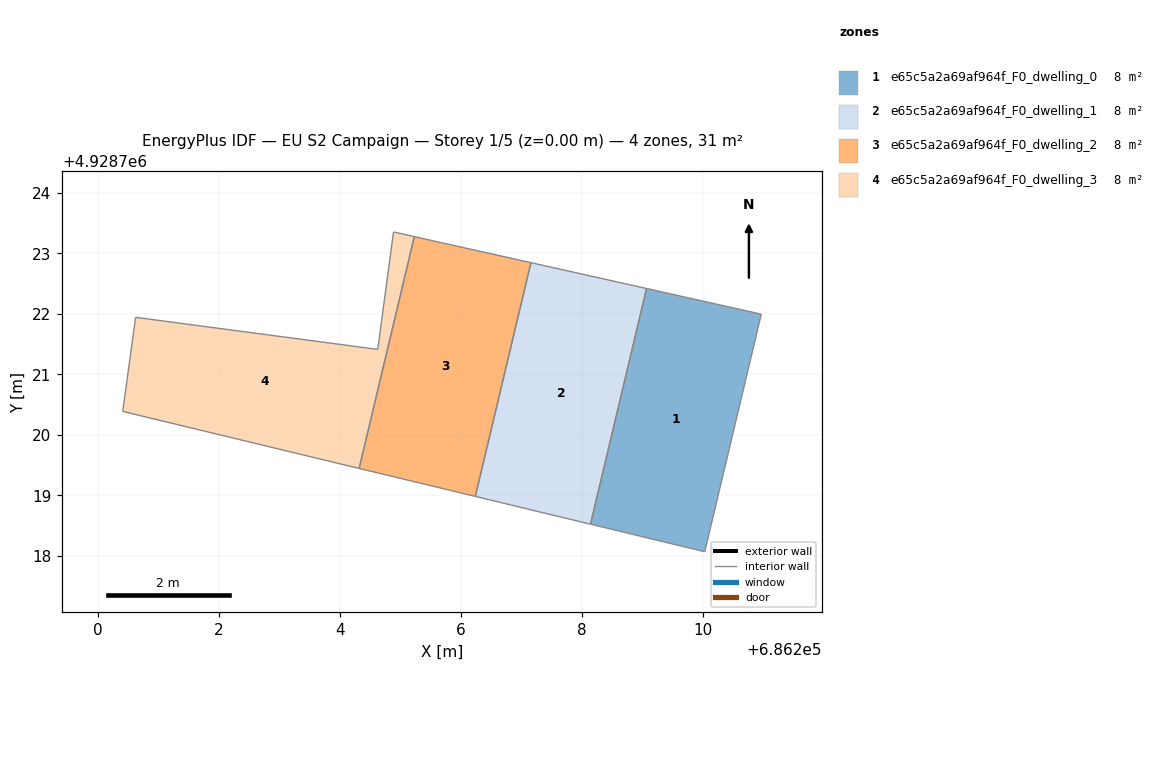
=== STOREY PLAN SPEC (per zone: floor XY polygon, exterior-wall plan segments, windows/doors) ===
zone 1: e65c5a2a69af964f_F0_dwelling_0  (7.8 m²)
  floor: (686210.03, 4928718.07) (686210.96, 4928721.99) (686209.07, 4928722.42) (686208.14, 4928718.53)
  interior walls: 4
zone 2: e65c5a2a69af964f_F0_dwelling_1  (7.8 m²)
  floor: (686208.14, 4928718.53) (686209.07, 4928722.42) (686207.16, 4928722.84) (686206.24, 4928718.98)
  interior walls: 4
zone 3: e65c5a2a69af964f_F0_dwelling_2  (7.8 m²)
  floor: (686206.24, 4928718.98) (686207.16, 4928722.84) (686205.23, 4928723.28) (686204.32, 4928719.45)
  interior walls: 4
zone 4: e65c5a2a69af964f_F0_dwelling_3  (7.8 m²)
  floor: (686204.32, 4928719.45) (686205.23, 4928723.28) (686204.89, 4928723.35) (686204.63, 4928721.41) (686200.63, 4928721.94) (686200.42, 4928720.39)
  interior walls: 6

=== DERIVED (storey summary) ===
Building: EU S2 Campaign
Storey: 1 of 5  (floor level z = 0.00 m)
Storey gross floor area: 31.2 m²
Zones on this storey: 4
  - e65c5a2a69af964f_F0_dwelling_0: floor 7.8 m²
  - e65c5a2a69af964f_F0_dwelling_1: floor 7.8 m²
  - e65c5a2a69af964f_F0_dwelling_2: floor 7.8 m²
  - e65c5a2a69af964f_F0_dwelling_3: floor 7.8 m²
Zone adjacency (shared interzone walls):
  - e65c5a2a69af964f_F0_dwelling_1 ↔ e65c5a2a69af964f_F0_dwelling_2
  - e65c5a2a69af964f_F0_dwelling_2 ↔ e65c5a2a69af964f_F0_dwelling_3